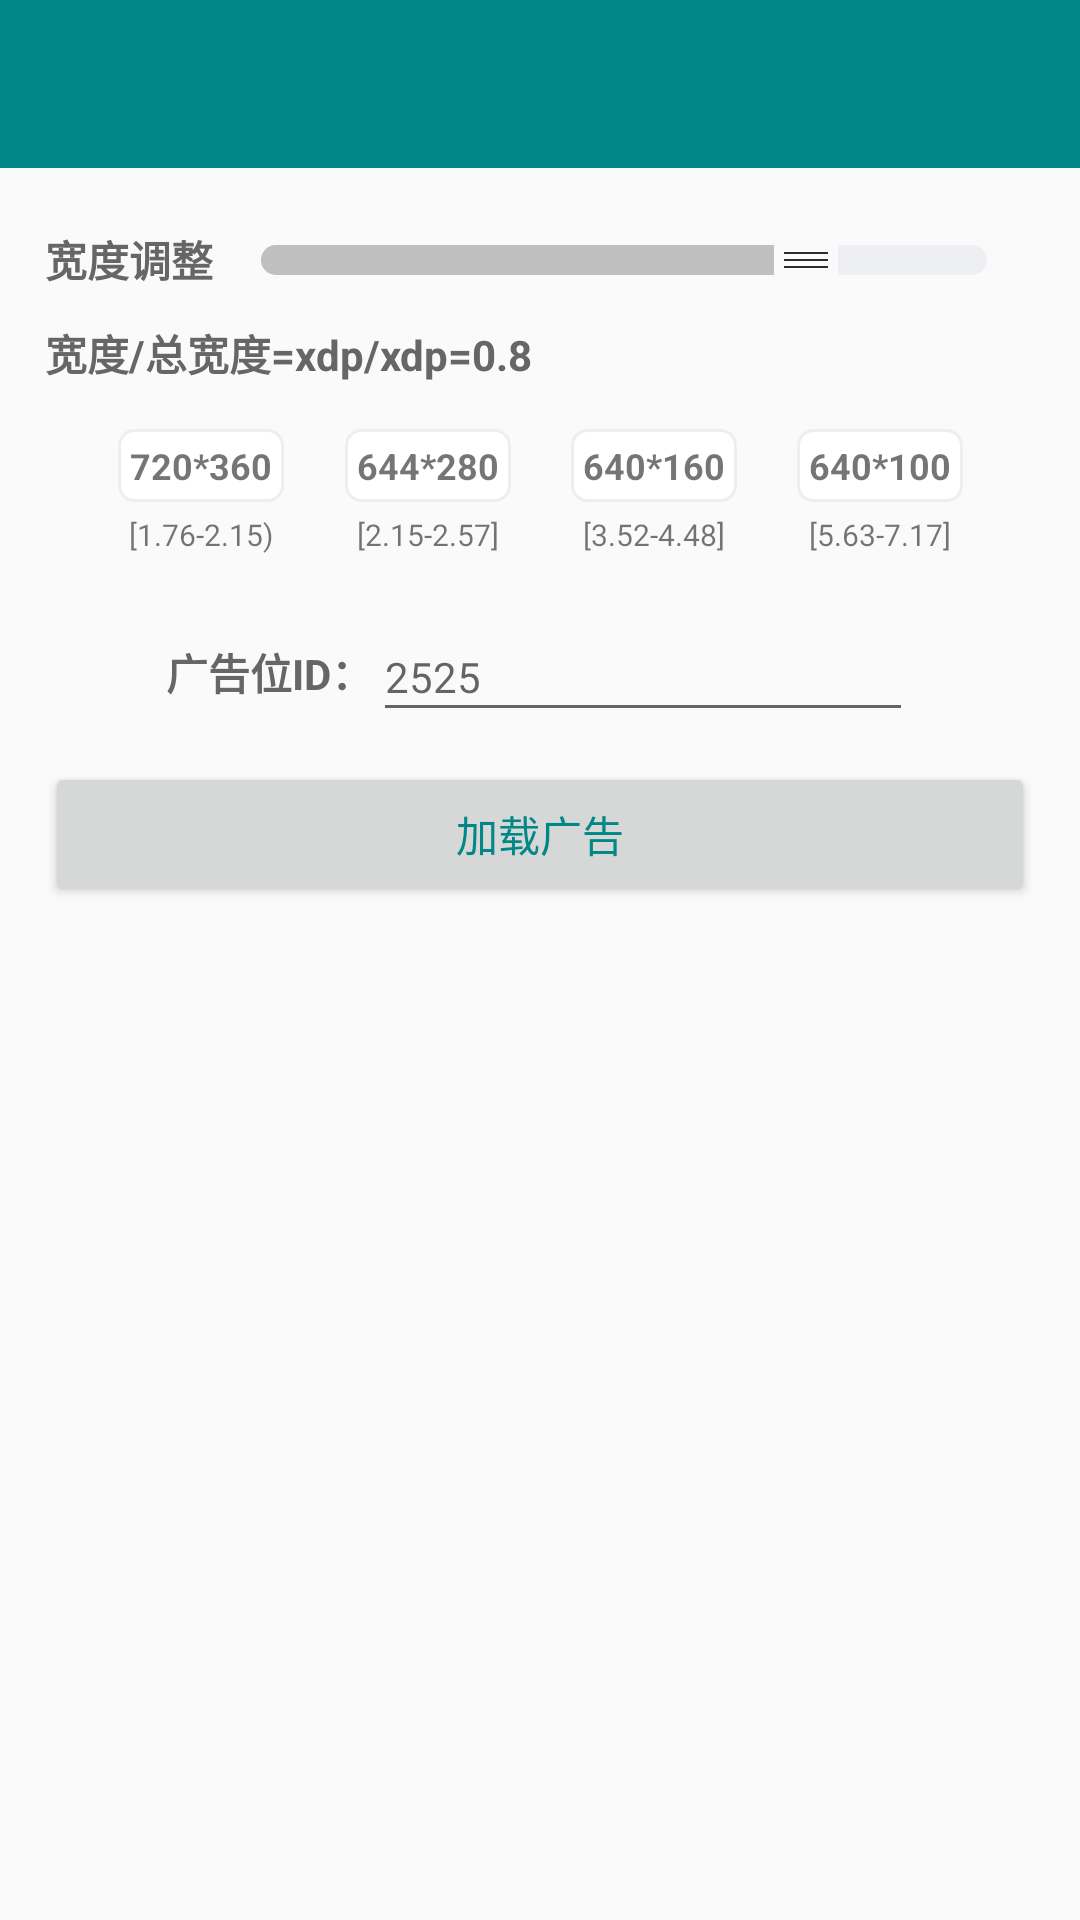

Layout XML and referenced resources for this Android screen:
<!-- AndroidManifest.xml: application theme Theme.App -->
<!-- res/layout/demo_n_banner_activity.xml -->
<?xml version="1.0" encoding="utf-8"?>
<LinearLayout xmlns:android="http://schemas.android.com/apk/res/android"
    xmlns:tools="http://schemas.android.com/tools"
    android:layout_width="match_parent"
    android:layout_height="match_parent"
    xmlns:app="http://schemas.android.com/apk/res-auto"
    android:orientation="vertical">

    <android.support.v7.widget.Toolbar
        android:id="@+id/tool_bar"
        android:layout_width="match_parent"
        android:layout_height="?attr/actionBarSize"
        android:background="@color/color_primary"
        app:titleTextColor="@android:color/white"
        android:fitsSystemWindows="true"
        android:theme="@style/ToolBarStyle"
        tools:title="标题" />

    <LinearLayout
        android:layout_width="match_parent"
        android:layout_height="wrap_content"
        android:layout_marginTop="10dp"
        android:layout_marginLeft="15dp"
        android:layout_marginRight="15dp"
        android:orientation="vertical">

        <include
            layout="@layout/demo_single_seek_width"
            android:layout_width="match_parent"
            android:layout_height="wrap_content"
            android:layout_marginBottom="10dp" />

        <LinearLayout
            android:layout_width="match_parent"
            android:layout_height="wrap_content"
            android:gravity="center"
            android:orientation="horizontal"
            android:padding="5dp">

            <LinearLayout
                android:layout_width="wrap_content"
                android:layout_height="wrap_content"
                android:gravity="center_horizontal"
                android:orientation="vertical">

                <TextView
                    android:id="@+id/scale1"
                    android:layout_width="wrap_content"
                    android:layout_height="wrap_content"
                    android:background="@drawable/btn_border_normal"
                    android:gravity="center"
                    android:padding="4dp"
                    android:text="720*360"
                    android:textSize="12dp"
                    android:textStyle="bold" />

                <TextView
                    android:layout_width="wrap_content"
                    android:layout_height="wrap_content"
                    android:gravity="center"
                    android:padding="4dp"
                    android:text="[1.76-2.15)"
                    android:textSize="10dp" />
            </LinearLayout>

            <LinearLayout
                android:layout_width="wrap_content"
                android:layout_height="wrap_content"
                android:gravity="center_horizontal"
                android:layout_marginLeft="20dp"
                android:orientation="vertical">

                <TextView
                    android:id="@+id/scale2"
                    android:layout_width="wrap_content"
                    android:layout_height="wrap_content"
                    android:background="@drawable/btn_border_normal"
                    android:gravity="center"
                    android:padding="4dp"
                    android:text="644*280"
                    android:textSize="12dp"
                    android:textStyle="bold" />

                <TextView
                    android:layout_width="wrap_content"
                    android:layout_height="wrap_content"
                    android:gravity="center"
                    android:padding="4dp"
                    android:text="[2.15-2.57]"
                    android:textSize="10dp" />

            </LinearLayout>

            <LinearLayout
                android:layout_width="wrap_content"
                android:layout_height="wrap_content"
                android:gravity="center_horizontal"
                android:layout_marginLeft="20dp"
                android:orientation="vertical">

                <TextView
                    android:id="@+id/scale3"
                    android:layout_width="wrap_content"
                    android:layout_height="wrap_content"
                    android:background="@drawable/btn_border_normal"
                    android:gravity="center"
                    android:padding="4dp"
                    android:text="640*160"
                    android:textSize="12dp"
                    android:textStyle="bold" />

                <TextView
                    android:layout_width="wrap_content"
                    android:layout_height="wrap_content"
                    android:gravity="center"
                    android:padding="4dp"
                    android:text="[3.52-4.48]"
                    android:textSize="10dp" />
            </LinearLayout>

            <LinearLayout
                android:layout_width="wrap_content"
                android:layout_height="wrap_content"
                android:gravity="center_horizontal"
                android:layout_marginLeft="20dp"
                android:orientation="vertical">

                <TextView
                    android:id="@+id/scale4"
                    android:layout_width="wrap_content"
                    android:layout_height="wrap_content"
                    android:background="@drawable/btn_border_normal"
                    android:gravity="center"
                    android:padding="4dp"
                    android:text="640*100"
                    android:textSize="12dp"
                    android:textStyle="bold" />

                <TextView
                    android:layout_width="wrap_content"
                    android:layout_height="wrap_content"
                    android:gravity="center"
                    android:padding="4dp"
                    android:text="[5.63-7.17]"
                    android:textSize="10dp" />

            </LinearLayout>
        </LinearLayout>


        <include
            layout="@layout/demo_ad_id_and_load_layout"
            android:layout_width="match_parent"
            android:layout_height="wrap_content" />
    </LinearLayout>

    <FrameLayout
        android:layout_marginTop="5dp"
        android:id="@+id/ad_container"
        android:layout_width="wrap_content"
        android:layout_height="wrap_content"
        tools:background="@color/color_primary"
        tools:layout_height="100dp"
        tools:layout_width="100dp"
        android:layout_gravity="center_horizontal" />
</LinearLayout>
<!-- res/layout/demo_single_seek_width.xml (included above) -->
<?xml version="1.0" encoding="utf-8"?>
<LinearLayout xmlns:android="http://schemas.android.com/apk/res/android"
    xmlns:tools="http://schemas.android.com/tools"
    android:layout_width="match_parent"
    android:layout_height="match_parent"
    android:orientation="vertical">

    <LinearLayout
        android:layout_width="match_parent"
        android:layout_height="wrap_content"
        android:layout_marginTop="10dp"
        android:orientation="horizontal">

        <TextView
            android:id="@+id/seek_width_title"
            android:layout_width="wrap_content"
            android:layout_height="wrap_content"
            android:text="宽度调整"
            android:textColor="@color/color_normal"
            android:textSize="14sp"
            android:textStyle="bold" />

        <SeekBar
            android:id="@+id/seek_width_bar"
            style="@style/CustomSeekBarStyle"
            android:layout_width="match_parent"
            android:layout_height="wrap_content"
            android:layout_gravity="center"
            android:max="100"
            tools:progress="75" />

    </LinearLayout>

    <TextView
        android:id="@+id/seek_width_bar_progress"
        android:layout_width="wrap_content"
        android:layout_height="wrap_content"
        android:layout_marginTop="10dp"
        android:textColor="#666666"
        android:textSize="14sp"
        android:textStyle="bold"
        tools:text="宽度/总宽度=xdp/xdp=0.8" />
</LinearLayout>
<!-- res/layout/demo_ad_id_and_load_layout.xml (included above) -->
<?xml version="1.0" encoding="utf-8"?>
<LinearLayout xmlns:android="http://schemas.android.com/apk/res/android"
    android:layout_width="match_parent"
    android:layout_height="wrap_content"
    android:orientation="vertical">

    <LinearLayout
        android:id="@+id/ll_code"
        android:layout_width="wrap_content"
        android:layout_height="wrap_content"
        android:layout_gravity="center_horizontal"
        android:layout_marginTop="10dp"
        android:layout_marginBottom="10dp"
        android:gravity="center_vertical">

        <TextView
            android:layout_width="wrap_content"
            android:layout_height="wrap_content"
            android:text="广告位ID："
            android:textColor="@color/color_normal"
            android:textSize="14sp"
            android:textStyle="bold" />

        <EditText
            android:id="@+id/et_code"
            android:layout_width="180dp"
            android:layout_height="40dp"
            android:hint="2525"
            android:singleLine="true"
            android:textColor="@color/color_normal"
            android:textSize="14sp" />
    </LinearLayout>

    <Button
        android:id="@+id/load_ad_btn"
        android:layout_width="match_parent"
        android:layout_height="wrap_content"
        android:text="加载广告"
        android:textColor="@color/color_primary" />
</LinearLayout>
<!-- resources referenced by this layout -->
<resources>
  <color name="color_normal">#666666</color>
  <color name="color_primary">#FF018786</color>
  <!-- drawable btn_border_normal (drawable) -->
  <?xml version="1.0" encoding="utf-8"?>
  <shape xmlns:android="http://schemas.android.com/apk/res/android">
      <solid android:color="#FFFFFF" />
      <corners
          android:bottomLeftRadius="5dp"
          android:bottomRightRadius="5dp"
          android:topLeftRadius="5dp"
          android:topRightRadius="5dp" />
      <stroke
          android:width="1dp"
          android:color="#eeeeee" />
  </shape>
  <style name="CustomSeekBarStyle">
          <item name="android:maxHeight">10dp</item>
          <item name="android:indeterminateOnly">false</item>
  
          <item name="android:progressDrawable">@drawable/seekbar_progress_drawable</item>
          <item name="android:minHeight">10dp</item>
          <item name="android:thumb">@mipmap/ic_drag</item>
      </style>
  <style name="ToolBarStyle" parent="ThemeOverlay.AppCompat.Light">
          
          <item name="overlapAnchor">false</item>
          
          <item name="android:paddingRight">0dp</item>
          
          <item name="android:textColorPrimary">@android:color/black</item>
          <item name="android:colorBackground">@android:color/darker_gray</item>
          <item name="android:textSize">14sp</item>
          <item name="android:actionMenuTextColor">@android:color/white</item>
      </style>
  <style name="Theme.App" parent="Theme.AppCompat.Light.NoActionBar">
          
          <item name="colorPrimary">@color/color_primary</item>
          <item name="colorPrimaryDark">@color/color_primary</item>
          <item name="colorAccent">@color/teal_200</item>
      </style>
  <!-- drawable seekbar_progress_drawable (drawable) -->
  <?xml version="1.0" encoding="utf-8"?>
  <layer-list xmlns:android="http://schemas.android.com/apk/res/android">
  
      
      <item android:id="@android:id/background">
          <shape>
              <corners android:radius="5dp" />
              <gradient
                  android:angle="270"
                  android:centerColor="#eeeff3"
                  android:centerY="0.75"
                  android:endColor="#eeeff3"
                  android:startColor="#eeeff3" />
          </shape>
      </item>
      
      <item android:id="@android:id/progress">
          <clip>
              <shape>
                  <corners android:radius="5dp" />
                  <solid android:color="#bfbfbf" />
              </shape>
          </clip>
      </item>
  </layer-list>
  <color name="teal_200">#FF03DAC5</color>
</resources>
